The GitHub repository luizcarlosjj/Agrovision contains a labelled image folder "dataset" with 4 categories: frog eye, healthy, soybean leaf, target spot. Examples follow, each with its label.

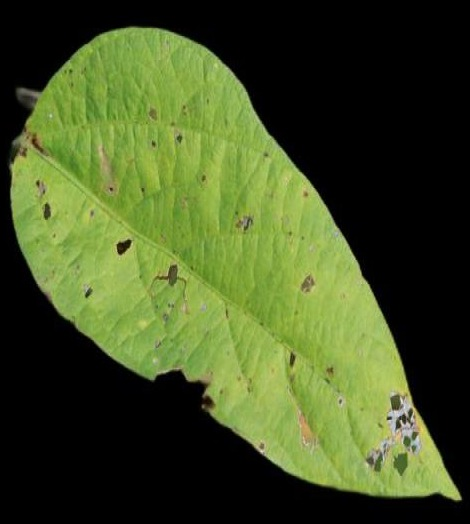
Label: healthy

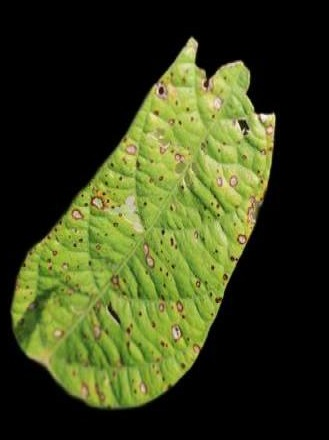
Label: soybean leaf

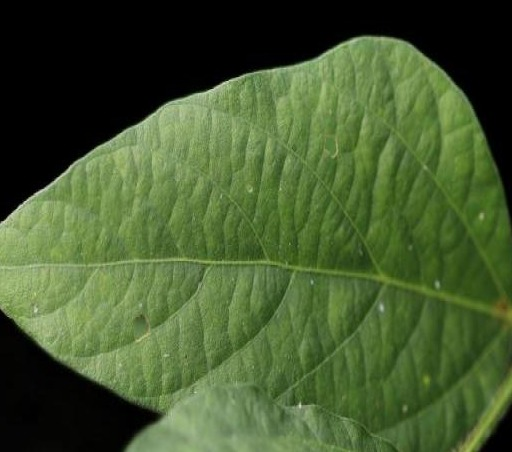
Label: healthy

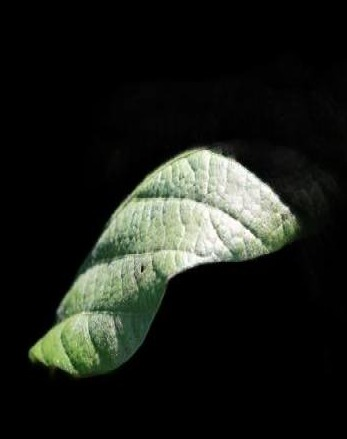
Label: soybean leaf

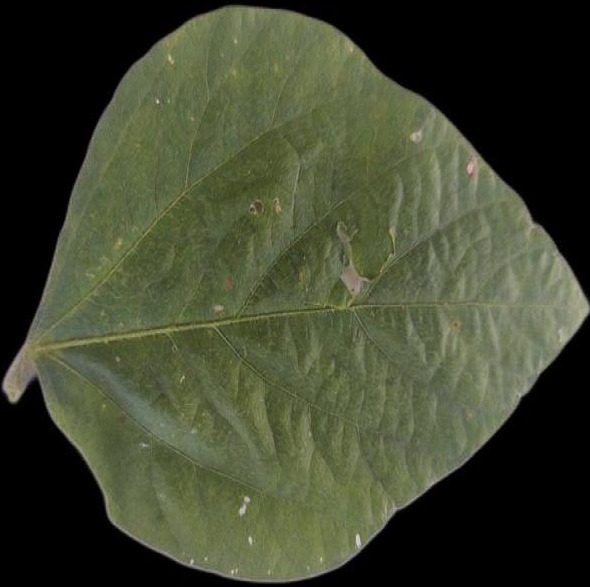
Label: healthy

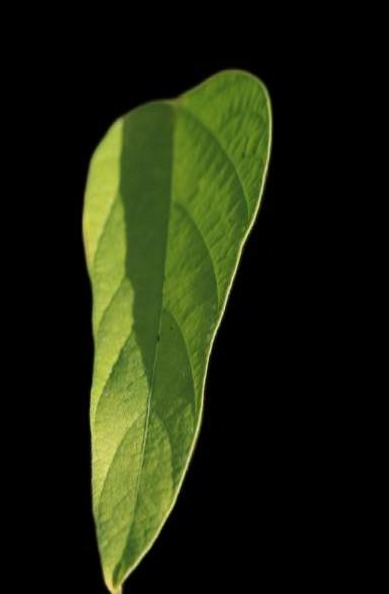
Label: soybean leaf
